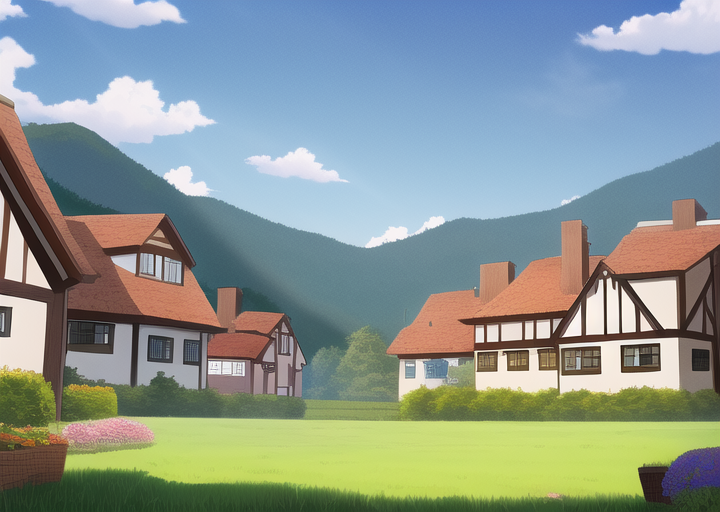
Generation parameters embedded in this image by AUTOMATIC1111 Stable Diffusion web UI or a fork of it (Forge, ...) (PNG 'parameters' text chunk):
masterpiece, best quality, ((village)), daytime, cartoon

Negative prompt: lowres, bad anatomy, bad hands, text, error, missing fingers, extra digit, fewer digits, cropped, worst quality, low quality, normal quality, jpeg artifacts, signature, watermark, username, blurry, artist name, road
Steps: 38, Sampler: Euler a, CFG scale: 12, Seed: 2753081283, Size: 720x512, Model hash: 89d59c3dde, Model: nai, Clip skip: 2, Version: v1.3.1